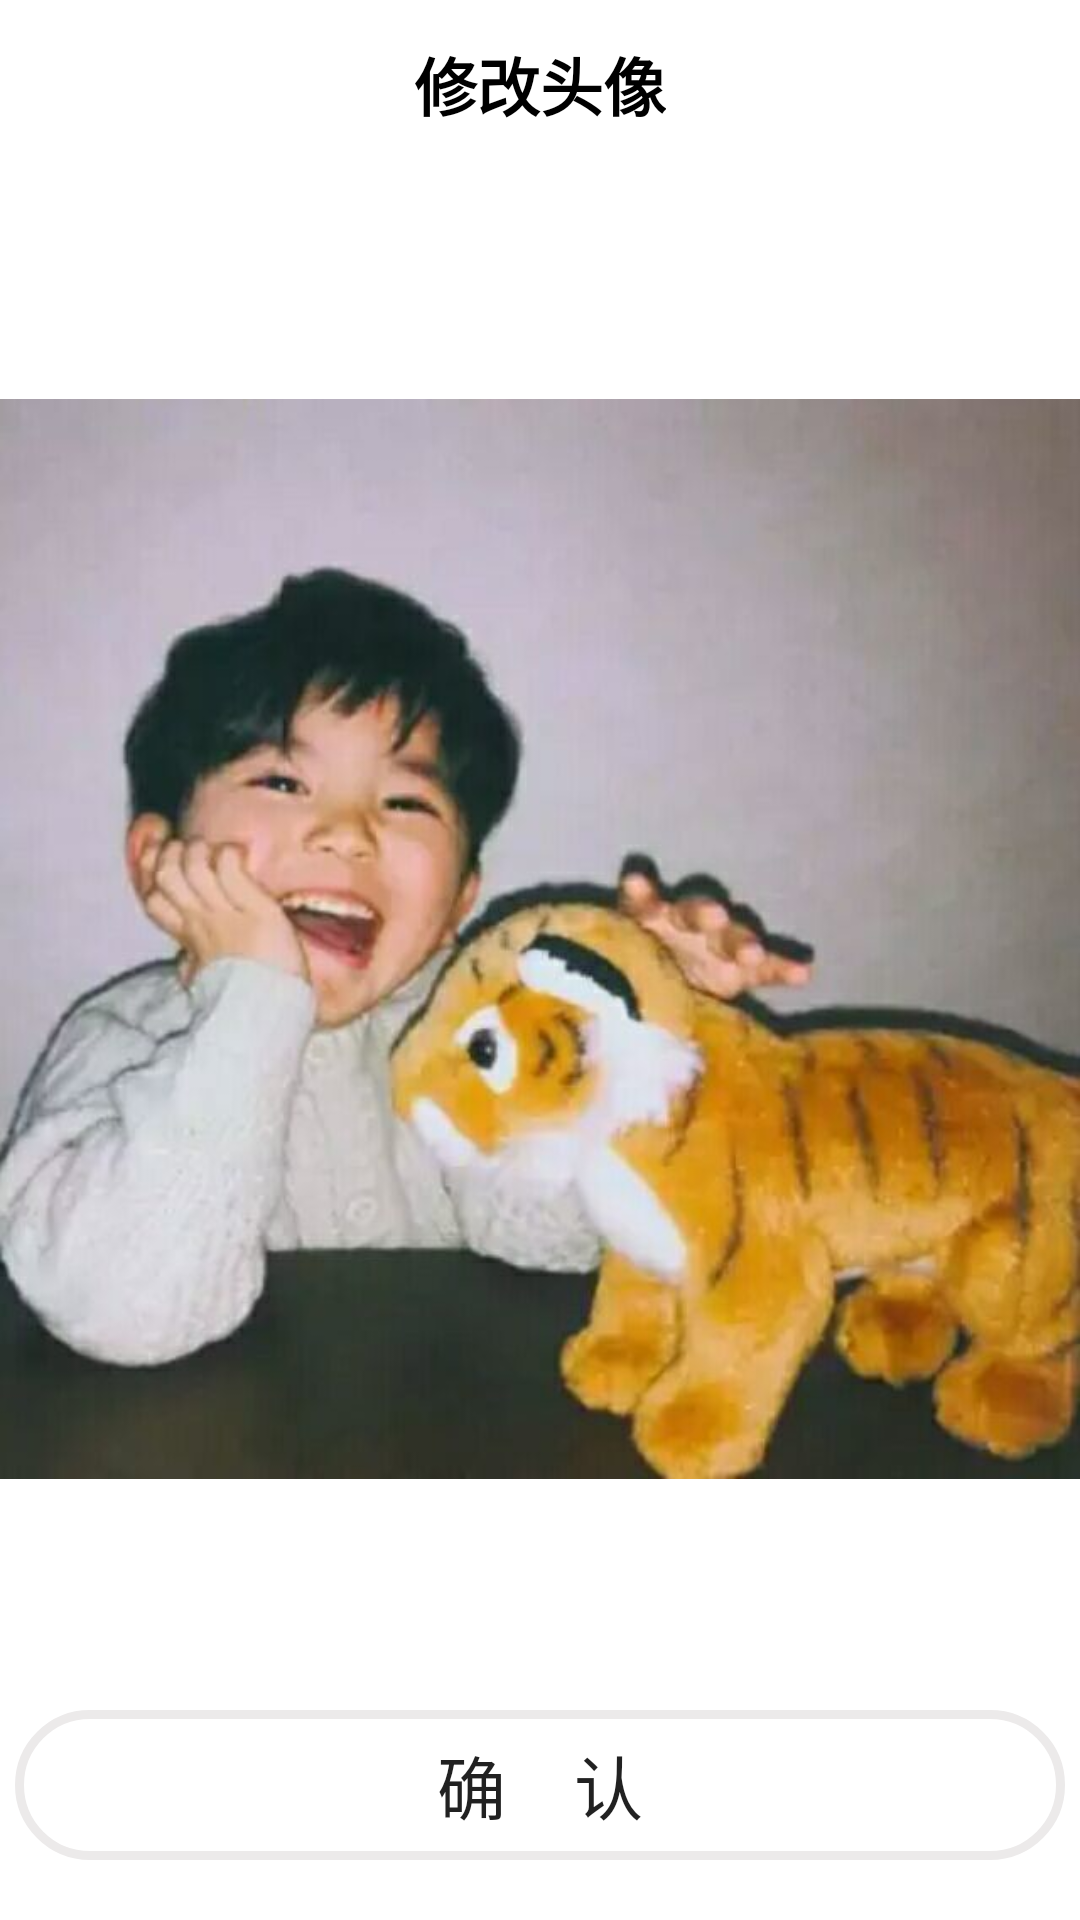

This screen was rendered from an Android layout file. Write that file and the resources it references.
<!-- AndroidManifest.xml: application theme AppTheme -->
<!-- res/layout/change_head.xml -->
<?xml version="1.0" encoding="utf-8"?>
<LinearLayout xmlns:android="http://schemas.android.com/apk/res/android"
    xmlns:app="http://schemas.android.com/apk/res-auto"
    xmlns:tools="http://schemas.android.com/tools"
    android:layout_width="match_parent"
    android:orientation="vertical"
    android:fitsSystemWindows="true"
    android:background="#fff"
    android:layout_height="match_parent"
    tools:context=".ChangeMesg.ChangeHead">
    <androidx.appcompat.widget.Toolbar
        android:id="@+id/toolbar"
        android:layout_width="match_parent"
        android:layout_height="wrap_content">
        <TextView
            android:layout_width="wrap_content"
            android:layout_height="wrap_content"
            android:id="@+id/toolbar_title"
            android:textSize="21sp"
            android:textStyle="bold"
            android:layout_gravity="center"
            android:text="修改头像"
            android:textColor="#000"/>

    </androidx.appcompat.widget.Toolbar>
    <ImageView
        android:layout_gravity="center"
        android:layout_width="match_parent"
        android:layout_height="0dp"
        android:layout_weight="1"
        android:src="@drawable/default_head"
        android:id="@+id/im_head_change"/>
    <Button
        android:layout_gravity="bottom"
        android:layout_marginRight="5dp"
        android:layout_marginLeft="5dp"
        android:layout_marginBottom="20dp"
        android:textSize="23sp"
        android:text="确    认"
        android:onClick="Change"
        android:background="@drawable/btn_selector"
        android:layout_width="match_parent"
        android:layout_height="50dp" />

</LinearLayout>
<!-- resources referenced by this layout -->
<resources>
  <!-- drawable btn_selector (drawable) -->
  <?xml version="1.0" encoding="utf-8"?>
  <selector xmlns:android="http://schemas.android.com/apk/res/android">
      <item android:drawable="@drawable/btn_reg_pressed" android:state_pressed="true"/>
      <item android:drawable="@drawable/btn_reg" />
  </selector>
  <!-- drawable default_head: jpg bitmap (drawable, 36304 bytes) -->
  <style name="AppTheme" parent="Theme.AppCompat.Light.NoActionBar">
          
          <item name="colorPrimary">@color/colorPrimary</item>
          <item name="colorPrimaryDark">@color/colorPrimary</item>
          <item name="colorAccent">@color/colorAccent</item>
      </style>
  <!-- drawable btn_reg_pressed (drawable) -->
  <?xml version="1.0" encoding="utf-8"?>
  <shape xmlns:android="http://schemas.android.com/apk/res/android">
      
      <corners android:radius="30dp" />
      <solid android:color="#D1CCCC"/>
      
      <stroke android:width="3dp" android:color="#ECEAEA" />
  </shape>
  <!-- drawable btn_reg (drawable) -->
  <?xml version="1.0" encoding="utf-8"?>
  <shape xmlns:android="http://schemas.android.com/apk/res/android">
      
      <corners android:radius="30dp" />
  
      
      <stroke android:width="3dp" android:color="#ECEAEA" />
  </shape>
  <color name="colorPrimary">#fff</color>
  <color name="colorAccent">#D81B60</color>
</resources>
